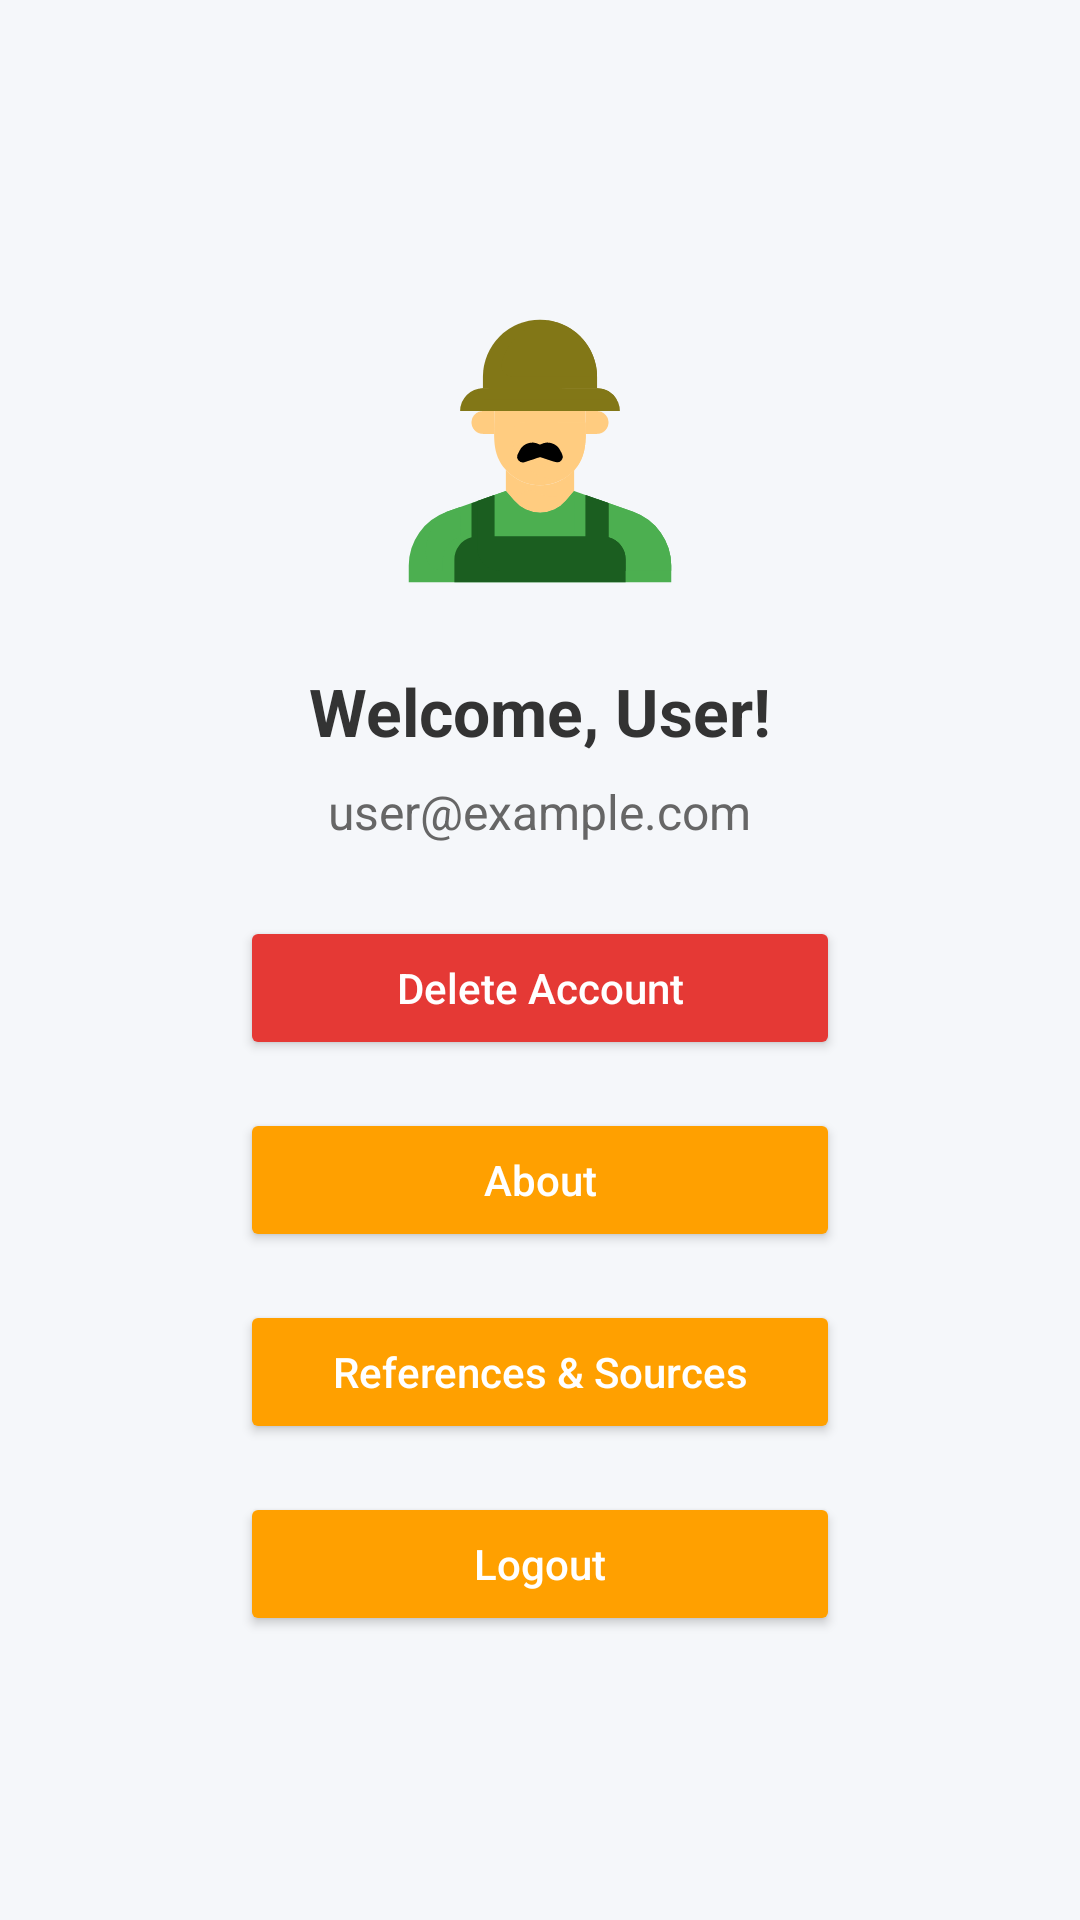

The Android layout XML behind this screen, and the referenced resources:
<!-- AndroidManifest.xml: application theme Theme.Material3.Light.NoActionBar -->
<!-- res/layout/fragment_profile.xml -->
<?xml version="1.0" encoding="utf-8"?>
<LinearLayout xmlns:android="http://schemas.android.com/apk/res/android"
    xmlns:app="http://schemas.android.com/apk/res-auto"
    xmlns:tools="http://schemas.android.com/tools"
    android:id="@+id/main"
    android:orientation="vertical"
    android:gravity="center"
    android:padding="24dp"
    android:layout_width="match_parent"
    android:layout_height="match_parent"
    tools:context=".MainActivity"
    android:background="#F5F7FA">

    

    <ImageView
        android:id="@+id/profile_image"
        android:layout_width="wrap_content"
        android:layout_height="112dp"
        android:layout_marginBottom="16dp"
        android:color="@color/black"
        android:contentDescription="Profile picture"
        android:src="@drawable/ic_feature_work" />

    <TextView
        android:id="@+id/user_details"
        android:text="Welcome, User!"
        android:textSize="22sp"
        android:textStyle="bold"
        android:textColor="#333333"
        android:layout_marginBottom="8dp"
        android:layout_width="wrap_content"
        android:layout_height="wrap_content" />

    
    <TextView
        android:id="@+id/user_email"
        android:text="user@example.com"
        android:textSize="16sp"
        android:textColor="#666666"
        android:layout_marginBottom="24dp"
        android:layout_width="wrap_content"
        android:layout_height="wrap_content" />

    
    <Button
        android:id="@+id/delete_account"
        android:text="Delete Account"
        android:textAllCaps="false"
        android:layout_width="200dp"
        android:layout_height="wrap_content"
        android:textColor="#FFFFFF"
        android:backgroundTint="#E53935"
        android:layout_marginBottom="16dp" />

    
    <Button
        android:id="@+id/about_btn"
        android:text="About"
        android:textAllCaps="false"
        android:layout_width="200dp"
        android:layout_height="wrap_content"
        android:textColor="#FFFFFF"
        android:backgroundTint="@color/accent_color"
        android:layout_marginBottom="16dp" />

    
    <Button
        android:id="@+id/references_btn"
        android:text="References &amp; Sources"
        android:textAllCaps="false"
        android:layout_width="200dp"
        android:layout_height="wrap_content"
        android:textColor="#FFFFFF"
        android:backgroundTint="@color/accent_color"
        android:layout_marginBottom="16dp" />

    
    <Button
        android:id="@+id/logout"
        android:text="@string/logout"
        android:textAllCaps="false"
        android:layout_width="200dp"
        android:layout_height="wrap_content"
        android:textColor="#FFFFFF"
        android:backgroundTint="@color/accent_color" />

</LinearLayout>
<!-- resources referenced by this layout -->
<resources>
  <color name="accent_color">#FFA000</color>
  <color name="black">#FF000000</color>
  <!-- drawable ic_feature_work: vector/xml drawable (drawable, 3868 chars, omitted) -->
  <string name="logout">Logout</string>
</resources>
